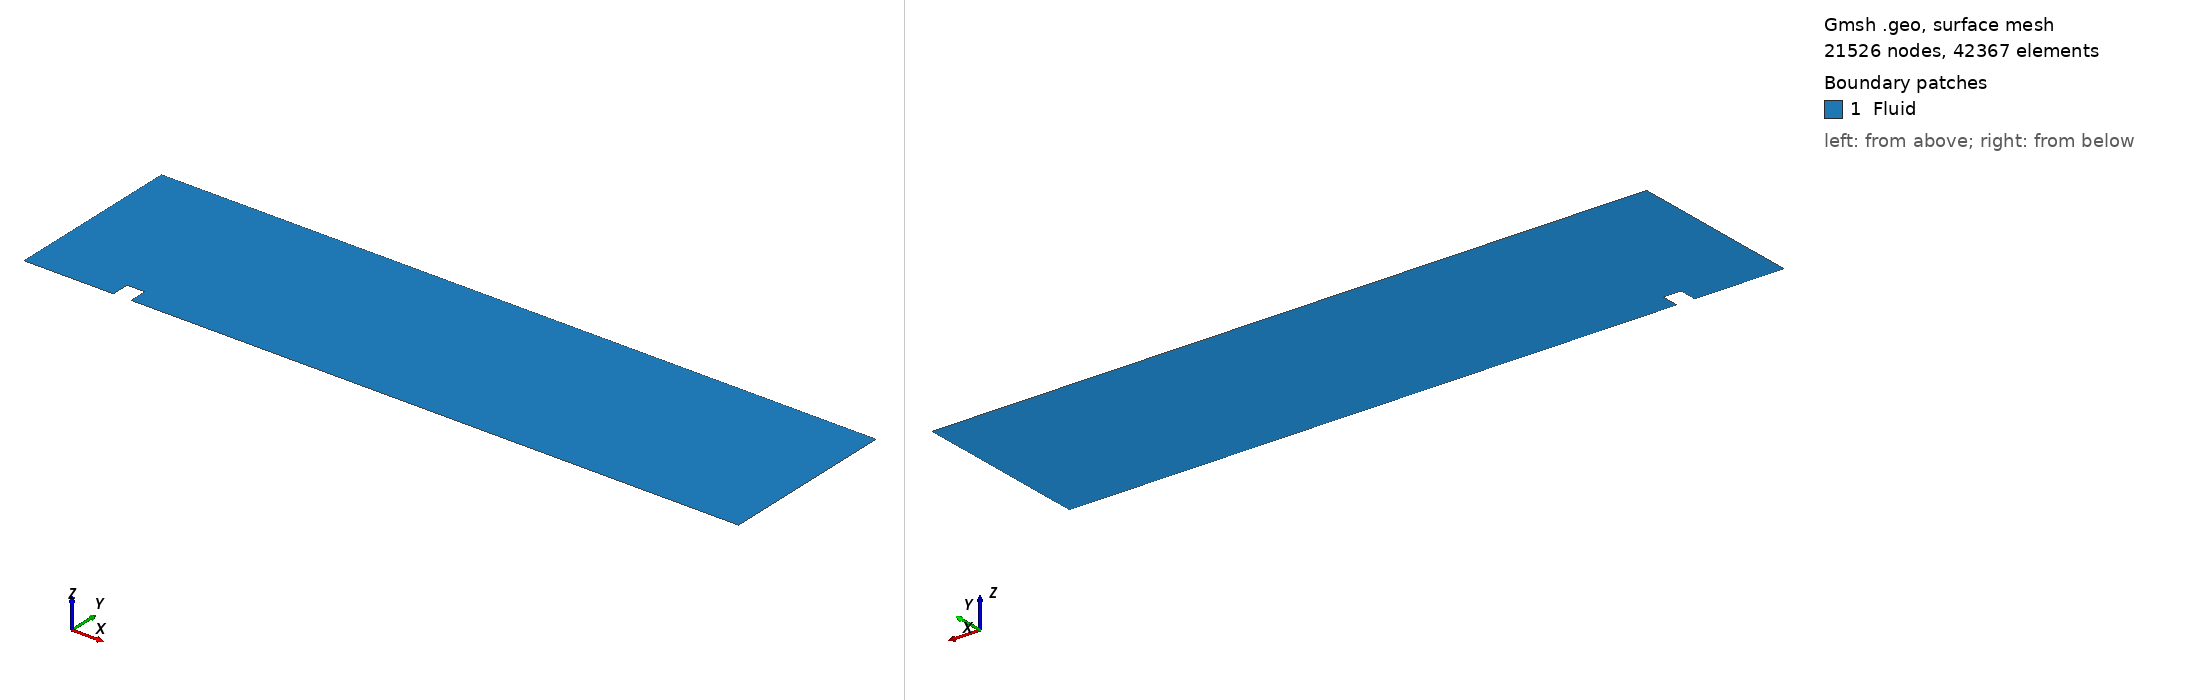

Gmsh geometry script, surface-meshed: 21526 nodes, 42367 surface elements. Boundary patches (legend numbers): 1 Fluid. Left view from above one corner, right view from below the opposite corner. Legend entries are the model's physical surfaces. The drawing asked Gmsh for element sizes between 1% and 20% of the model's largest extent; the script's own settings can give other sizes.

=== step_fine.geo (drawn) ===
// ----------
// Parameters
// ----------

L = 4.0;
H = 1.0;

step_width = 0.1;	    // step width
step_height = 0.1;	    // step distance from y=0
step_distance = 0.5;	// step distance from x=0

lc = 0.015;		// mesh size

// ------------------
// Points (CCW order)
// ------------------

// Bottom wall with step
Point(1) = {0, 0, 0, lc};					                    // bottom left
Point(2) = {step_distance, 0, 0, lc};				            // step start
Point(3) = {step_distance, step_height, 0, lc};			        // step left top
Point(4) = {step_distance + step_width, step_height, 0, lc};	// step right top
Point(5) = {step_distance + step_width, 0, 0, lc};		        // step end
Point(6) = {L, 0, 0, lc};					                    // bottom right

// Top wall
Point(7) = {L, H, 0, lc};	// top-right
Point(8) = {0, H, 0, lc};   // top-left

// -----
// Lines
// -----

// Bottom wall with step
Line(1) = {1,2};  // bottom horizontal left from origin
Line(2) = {2,3};  // vertical up step
Line(3) = {3,4};  // horizontal across step
Line(4) = {4,5};  // vertical down step
Line(5) = {5,6};  // bottom horizontal right to end
Line(6) = {6,7};  // right vertical wall
Line(7) = {7,8};  // top wall
Line(8) = {8,1};  // left vertical wall

// -------------------
// Line loop & surface
// -------------------

Line Loop(1) = {1,2,3,4,5,6,7,8};  // all lines forming perimeter
Plane Surface(1) = {1};

// --------------
// Physical lines
// --------------

Physical Line("Left") = {8};		    // left wall (id 1)
Physical Line("Right") = {6};		    // right wall (id 2)
Physical Line("Bottom") = {1,2,3,4,5};	// bottom including step (id 3)
Physical Line("Top") = {7};		        // top wall (id 4)

// ----------------
// Physical surface
// ----------------

Physical Surface("Fluid") = {1};

// ------------
// Mesh control
// ------------

// forbid quads
Mesh.RecombineAll = 0;
Mesh.Recombine3DAll = 0;

// Force triangle-only meshing
Mesh.Algorithm = 5; // Delaunay = TRIANGLES ONLY

// Generate 2D mesh
Mesh 2;
